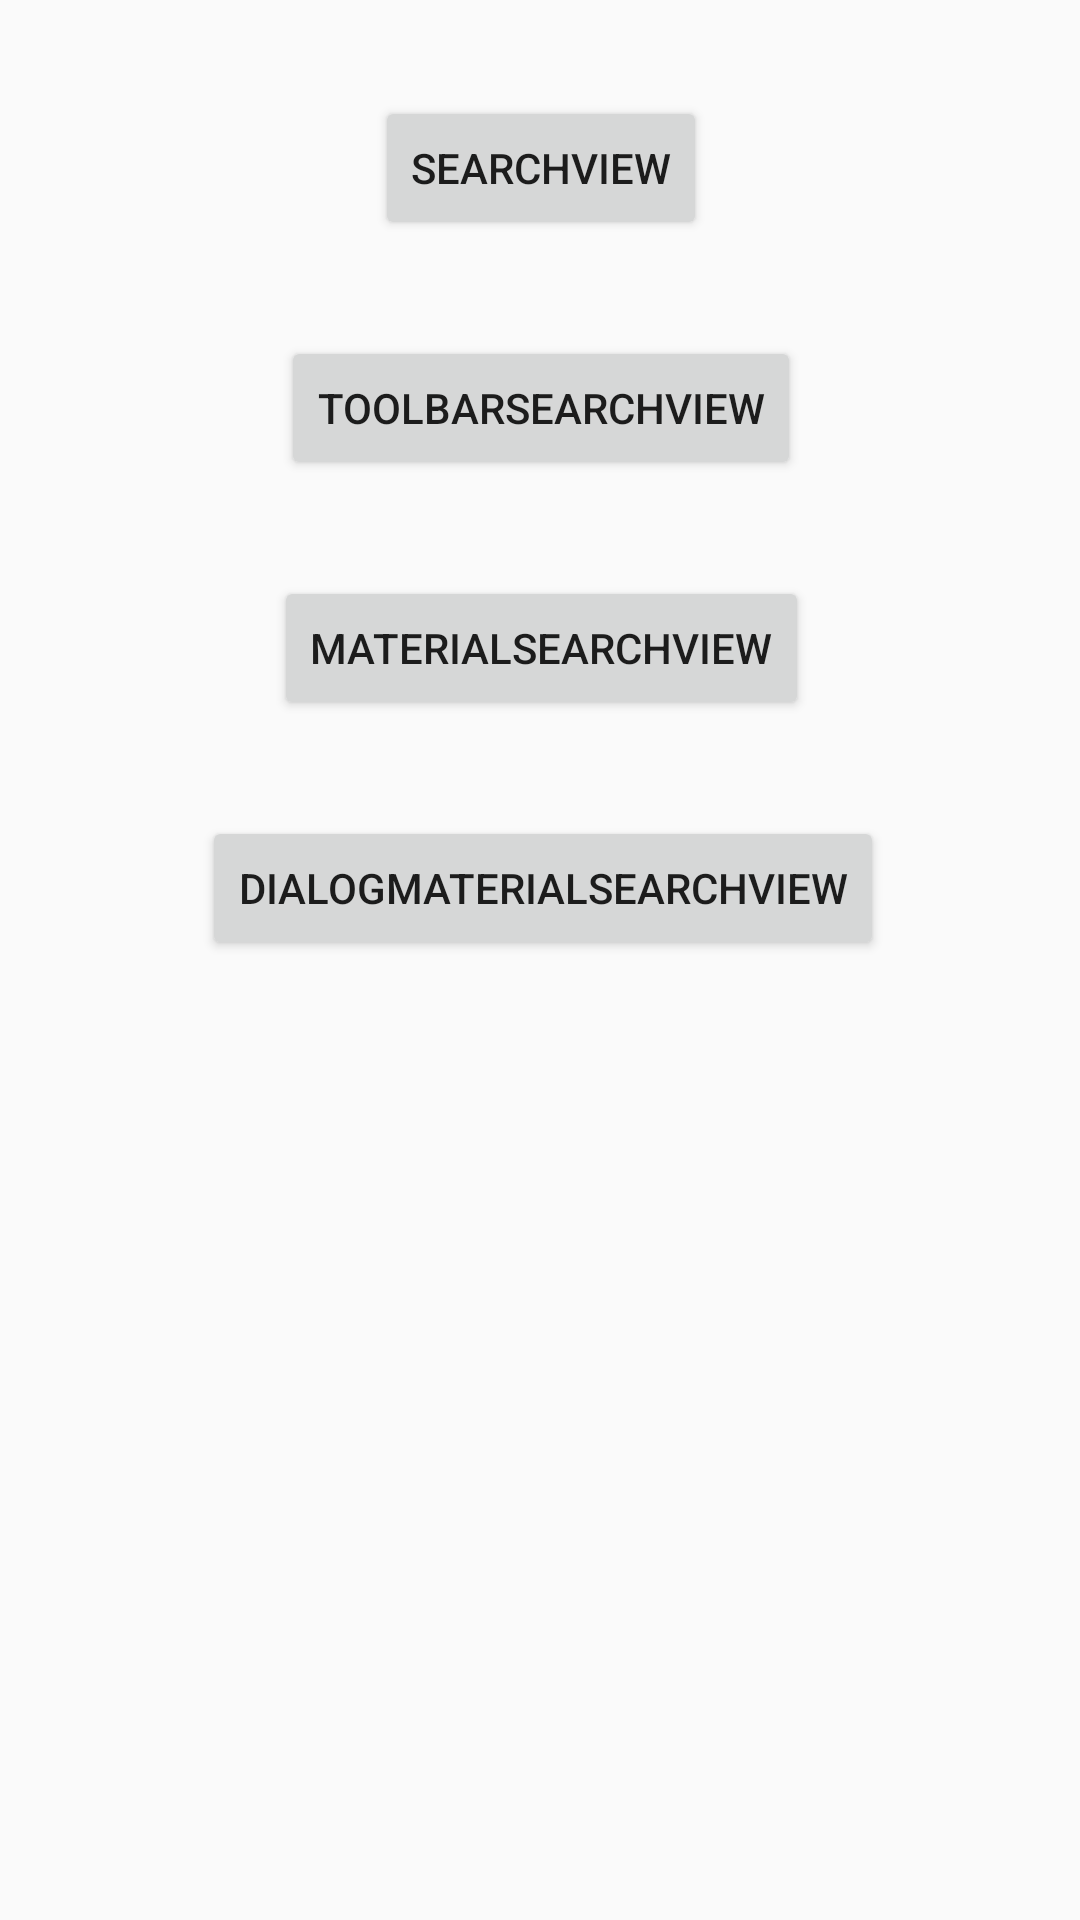

Here is an Android app screen rendered from its layout file. Give the layout XML and the strings, colors and styles it references.
<!-- AndroidManifest.xml: application theme AppTheme -->
<!-- res/layout/activity_home.xml -->
<?xml version="1.0" encoding="utf-8"?>
<android.support.constraint.ConstraintLayout xmlns:android="http://schemas.android.com/apk/res/android"
    xmlns:app="http://schemas.android.com/apk/res-auto"
    xmlns:tools="http://schemas.android.com/tools"
    android:layout_width="match_parent"
    android:layout_height="match_parent"
    tools:context=".ui.activities.home.HomeActivity">

    <Button
        android:id="@+id/btnSearchView"
        android:layout_width="wrap_content"
        android:layout_height="wrap_content"
        android:layout_marginLeft="8dp"
        android:layout_marginRight="8dp"
        android:layout_marginTop="32dp"
        android:text="SearchView"
        app:layout_constraintLeft_toLeftOf="parent"
        app:layout_constraintRight_toRightOf="parent"
        app:layout_constraintTop_toTopOf="parent"
        android:layout_marginStart="8dp"
        android:layout_marginEnd="8dp"
        app:layout_constraintHorizontal_bias="0.501" />

    <Button
        android:id="@+id/btnToolbarSearchView"
        android:layout_width="wrap_content"
        android:layout_height="wrap_content"
        android:layout_marginTop="32dp"
        android:text="ToolbarSearchView"
        app:layout_constraintLeft_toLeftOf="@+id/btnSearchView"
        app:layout_constraintRight_toRightOf="@+id/btnSearchView"
        app:layout_constraintTop_toBottomOf="@+id/btnSearchView" />

    <Button
        android:id="@+id/btnMaterialSearchView"
        android:layout_width="wrap_content"
        android:layout_height="wrap_content"
        android:layout_marginTop="32dp"
        android:text="MaterialSearchView"
        app:layout_constraintHorizontal_bias="0.494"
        app:layout_constraintLeft_toLeftOf="@+id/btnToolbarSearchView"
        app:layout_constraintRight_toRightOf="@+id/btnToolbarSearchView"
        app:layout_constraintTop_toBottomOf="@+id/btnToolbarSearchView" />

    <Button
        android:id="@+id/btnDialogMaterialSearchView"
        android:layout_width="wrap_content"
        android:layout_height="wrap_content"
        android:layout_marginLeft="8dp"
        android:layout_marginRight="8dp"
        android:layout_marginTop="32dp"
        android:elevation="0dp"
        android:text="DialogMaterialSearchView"
        app:layout_constraintHorizontal_bias="0.493"
        app:layout_constraintLeft_toLeftOf="@+id/btnMaterialSearchView"
        app:layout_constraintRight_toRightOf="@+id/btnMaterialSearchView"
        app:layout_constraintTop_toBottomOf="@+id/btnMaterialSearchView" />
</android.support.constraint.ConstraintLayout>
<!-- resources referenced by this layout -->
<resources>
  <style name="AppTheme" parent="Theme.AppCompat.Light.NoActionBar">
          
          <item name="colorPrimary">@color/colorPrimary</item>
          <item name="colorPrimaryDark">@color/colorPrimaryDark</item>
          <item name="colorAccent">@color/colorAccent</item>
      </style>
  <color name="colorPrimary">#3F51B5</color>
  <color name="colorPrimaryDark">#303F9F</color>
  <color name="colorAccent">#FF4081</color>
</resources>
